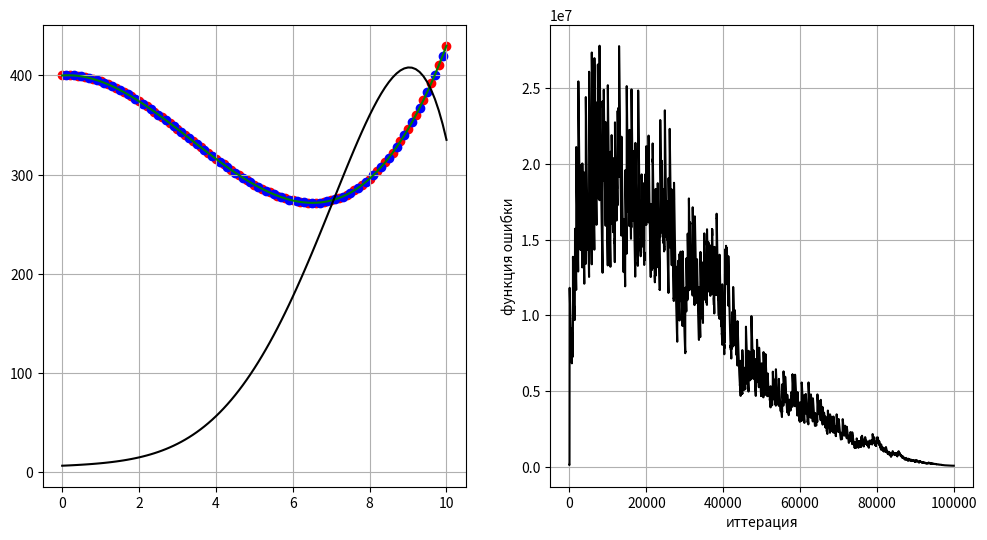

Python code for this plot:
import numpy as np
import matplotlib.pyplot as plt
import random


def predict_poly(_x, _koeff):
    _res = 0
    _xx = [_x ** (len(_koeff) - n - 1) for n in range(len(_koeff))]

    for i, k in enumerate(_koeff):
        _res += k * _xx[i]

    return _res


def loss_func(_marg_i):
    return _marg_i ** 2 + L * np.dot(w.T, w) / 2
    # return (2 / (1 + np.exp(_marg_i)) - 1) ** 2
    # return 2 / (1 + np.exp(_marg_i))


def quality_func(_margin):
    return np.sum(_margin ** 2) / len(_margin) + np.dot(w.T, w) * L / 2
    # return np.sum((2 / (1 + np.exp(_margin)) - 1) ** 2) / len(_margin)
    # return np.sum(2 / (1 + np.exp(_margin))) / len(_margin)


def grad_loss_func(_marg_i, _x_i):
    _grad = 2 * _marg_i * _x_i + L * _x_i
    # _a = np.exp(_marg_i)
    # _grad = -4 * (2 / (1 + _a) - 1) * _a / (1 + _a) ** 2 * _x_i
    # _grad = -2 / (1 + _a) ** 2 * _a * _x_i
    return _grad


def rms_meth(_g, _gamma, _grad_loss):
    _g = _g * _gamma + (1 - _gamma) * _grad_loss * _grad_loss
    _nyu = eta * _grad_loss / (np.sqrt(_g) + eps0)
    return _nyu, _g


        # Model
x = np.arange(0, 10.1, 0.1)
# y = 1 / (1 + 10 * np.square(x))
y = 400 + 3 * x - 10 * x ** 2 + x ** 3

N = 7                  # Polynomial range
L = 0                 # Weight for polynomial coefficients
eta0 = 0.001      # Initial step changing of w
lambd = 0.001          # Память при подсчете эмпирического риска
gamma = 0.995          # Память при подсчете нормирующего множителя приращения коэффициентов
eps0 = 0.01             # Слагаемое для избежания деления на "0"
n_iter = 100000

X = np.array([[a ** n for n in range(N + 1)] for a in x])   # Вектора-аргументы размеченной последовательности
# w = np.zeros(N + 1)                                         # Initial w
w = np.array([1 / 10 ** n for n in range(N + 1)])
Y = np.dot(X, w)                                            # Рассчитанные по w выходные значения

xx = x[:: 2]            # Аргументы размеченной последовательности
yy = y[:: 2]            # Значения (реакции) размеченной последовательности
X_train = np.array([[a ** n for n in range(N + 1)] for a in xx])    # Матрица признаков для размеченной послед
Y_predict = np.dot(X_train, w)                                      # Предсказанные начальные реакции
Q = np.sum(quality_func(Y_predict - yy))                            # Начальный эмпирический риск
q_plot = []
q = Q
g = q * q               # Нормировка для приращения "w"
len_train = len(yy)
for k in range(n_iter):
    i = random.randint(0, len_train - 1)  # Случайный номер в размеченной последовательности
    a = xx[i]
    x_i = np.array([a ** n for n in range(N + 1)])  # Его вектор признаков
    margin_i = np.dot(x_i, w) - yy[i]               # Отклонение предсказания от размеченного отклика
    Li = loss_func(margin_i)                        # Функция потерь для i-того члена размеч. последоват.
    eta = eta0 * (1 - k / n_iter)
    grad_Li = grad_loss_func(margin_i, x_i)  # Градиент функции потерь

    nyu, g = rms_meth(g, gamma, grad_Li)
    w = w - nyu                                     # etha0 * (1 - k / n_iter) * grad_Li

    # Q = Li * lambd + (1 - lambd) * Q
    margin_i = np.dot(x_i, w) - yy[i]
    eps = loss_func(margin_i)
    q = lambd * eps + (1 - lambd) * q           # Рекурентный подсчет функции потерь для всей выборки
    q_plot.append(q)
xx_c = x[1:: 2]
yy_c = y[1:: 2]

z_train = np.polyfit(xx, yy, N)
z_calc = w[::-1]
print(z_train)
print(w[::-1])
# p = np.poly1d(z_train)
# y_fit = p(x)
y_fit = predict_poly(x, z_train)
y_calc = predict_poly(x, z_calc)
fig, axes = plt.subplots(1, 2, figsize=(12, 6))
ax0 = axes[0]
ax0.scatter(xx, yy, color='red')
ax0.scatter(xx_c, yy_c, color='blue')
ax0.plot(x, y_fit, color='green')
ax0.plot(x, y_calc, color='black')

# plt.xlim([0, 45])
# plt.ylim([0, 75])
# ax0.ylabel("длина")
# axo.xlabel("ширина")
ax0.grid(True)

axes[1].plot(q_plot, color='black')
axes[1].set_ylabel("функция ошибки")
axes[1].set_xlabel("иттерация")
axes[1].grid(True)

plt.show()
pass
